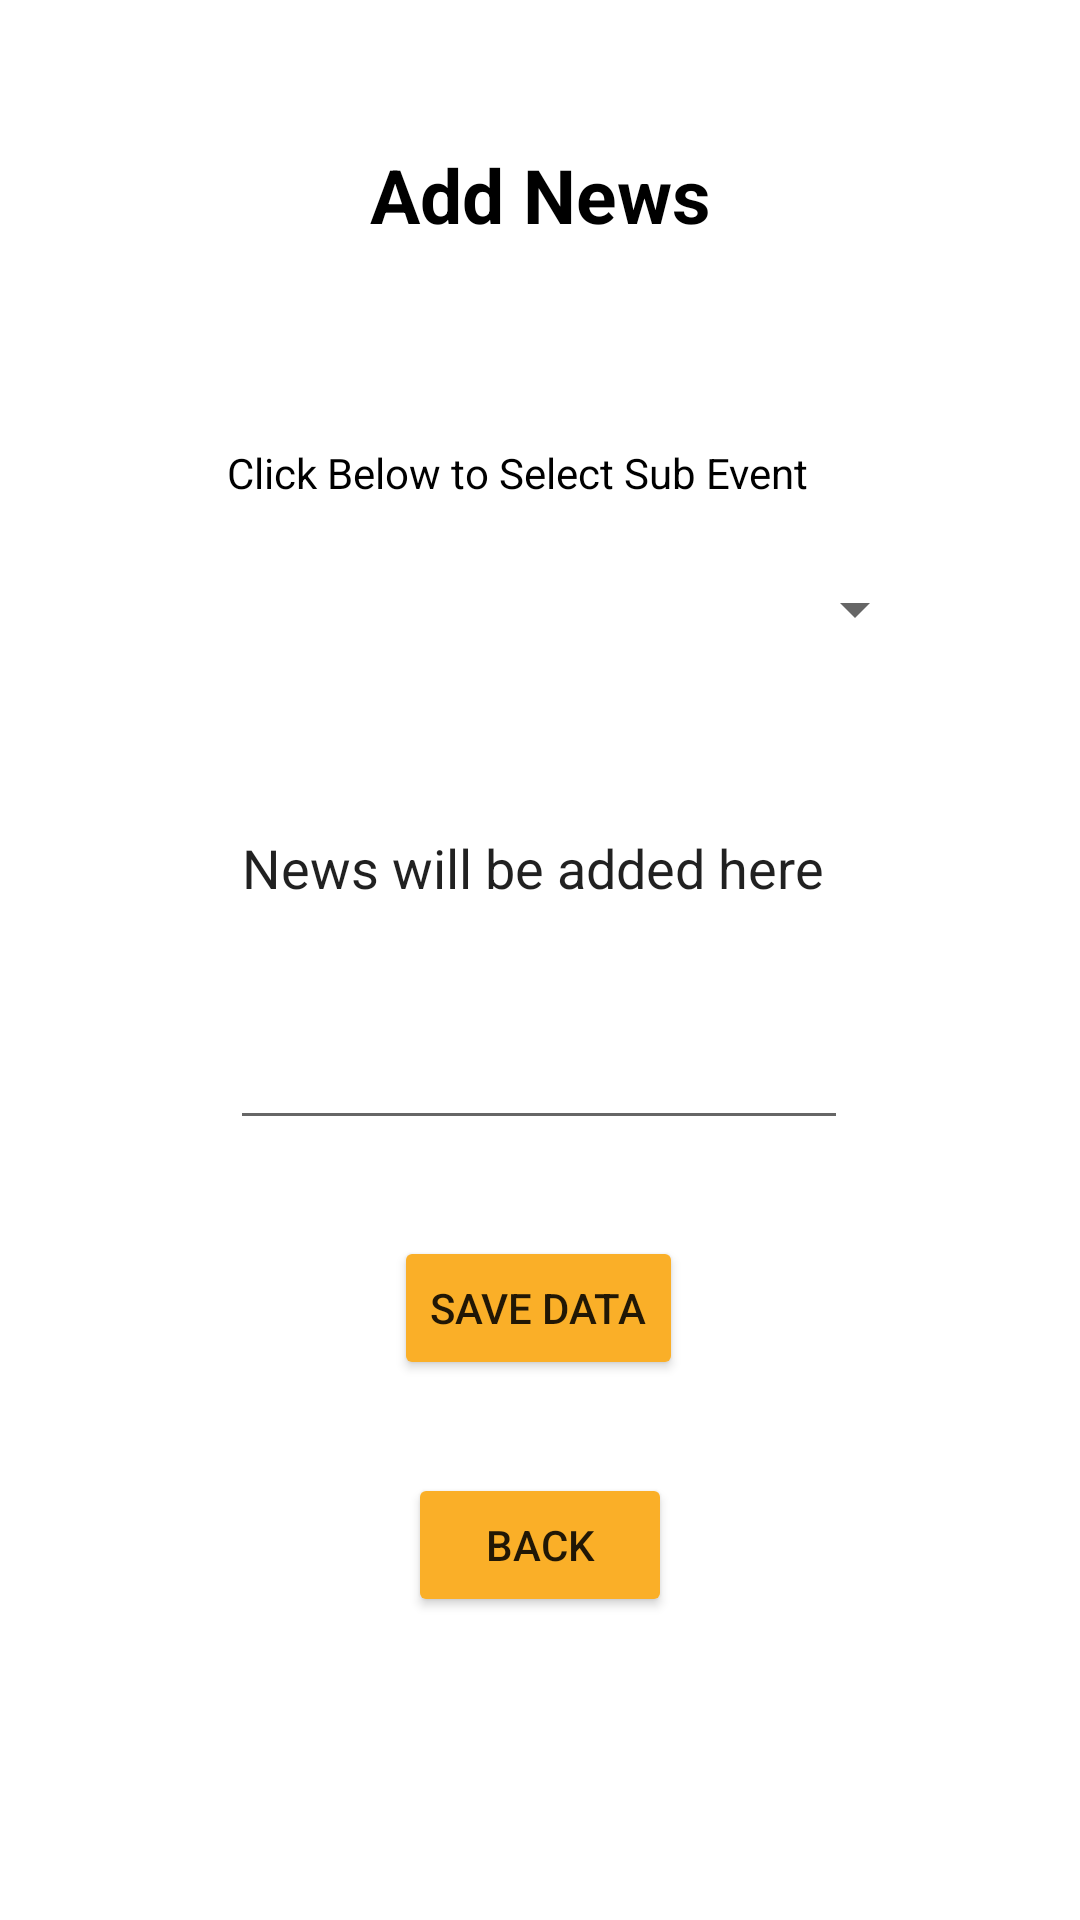

This screen was rendered from an Android layout file. Write that file and the resources it references.
<!-- AndroidManifest.xml: application theme Theme.DairaApp -->
<!-- res/layout/activity_add_news_main.xml -->
<?xml version="1.0" encoding="utf-8"?>
<androidx.constraintlayout.widget.ConstraintLayout xmlns:android="http://schemas.android.com/apk/res/android"
    xmlns:app="http://schemas.android.com/apk/res-auto"
    xmlns:tools="http://schemas.android.com/tools"
    android:layout_width="match_parent"
    android:layout_height="match_parent"
    tools:context=".OcPanel.AddNewsMainActivity">

    <EditText
        android:id="@+id/addnewsdesc"
        android:layout_width="206dp"
        android:layout_height="113dp"
        android:layout_marginTop="40dp"
        android:autofillHints=""
        android:ems="10"
        android:gravity="start|top"
        android:inputType="textMultiLine"
        android:text="@string/news_will_be_added_here"
        app:layout_constraintEnd_toEndOf="parent"
        app:layout_constraintHorizontal_bias="0.497"
        app:layout_constraintStart_toStartOf="parent"
        app:layout_constraintTop_toBottomOf="@+id/newssbspinner" />

    <Button
        android:id="@+id/button3"
        android:layout_width="wrap_content"
        android:layout_height="wrap_content"
        android:layout_marginTop="32dp"
        android:backgroundTint="#FAAF28"
        android:text="@string/save_data"
        app:layout_constraintEnd_toEndOf="parent"
        app:layout_constraintHorizontal_bias="0.498"
        app:layout_constraintStart_toStartOf="parent"
        app:layout_constraintTop_toBottomOf="@+id/addnewsdesc"
        android:onClick="submit_news"
        tools:ignore="TextContrastCheck" />

    <Button
        android:id="@+id/button4"
        android:layout_width="wrap_content"
        android:layout_height="wrap_content"
        android:layout_marginTop="31dp"
        android:backgroundTint="#FAAF28"
        android:text="@string/back"
        android:onClick="moveBack_"
        app:layout_constraintEnd_toEndOf="parent"
        app:layout_constraintStart_toStartOf="parent"
        app:layout_constraintTop_toBottomOf="@+id/button3" />

    <TextView
        android:id="@+id/textView11"
        android:layout_width="wrap_content"
        android:layout_height="wrap_content"
        android:layout_marginTop="60dp"
        android:text="@string/click_below_to_select_sub_event"
        android:textColor="#000000"
        app:layout_constraintEnd_toEndOf="parent"
        app:layout_constraintHorizontal_bias="0.455"
        app:layout_constraintStart_toStartOf="parent"
        app:layout_constraintTop_toBottomOf="@+id/textView12" />

    <Spinner
        android:id="@+id/newssbspinner"
        android:layout_width="211dp"
        android:layout_height="48dp"
        android:layout_marginStart="98dp"
        android:layout_marginTop="12dp"
        android:layout_marginEnd="102dp"
        app:layout_constraintEnd_toEndOf="parent"
        app:layout_constraintHorizontal_bias="0.0"
        app:layout_constraintStart_toStartOf="parent"
        app:layout_constraintTop_toBottomOf="@+id/textView11"
        tools:ignore="SpeakableTextPresentCheck" />

    <TextView
        android:id="@+id/textView12"
        android:layout_width="261dp"
        android:layout_height="40dp"
        android:layout_marginTop="48dp"
        android:text="Add News"
        android:textAlignment="center"
        android:textColor="#000000"
        android:textSize="25sp"
        android:textStyle="bold"
        app:layout_constraintEnd_toEndOf="parent"
        app:layout_constraintStart_toStartOf="parent"
        app:layout_constraintTop_toTopOf="parent" />


</androidx.constraintlayout.widget.ConstraintLayout>
<!-- resources referenced by this layout -->
<resources>
  <string name="back">Back</string>
  <string name="click_below_to_select_sub_event">Click Below to Select Sub Event</string>
  <string name="news_will_be_added_here">News will be added here</string>
  <string name="save_data">Save Data</string>
  <style name="Theme.DairaApp" parent="Theme.MaterialComponents.DayNight.NoActionBar">
          
          <item name="colorPrimary">@color/purple_500</item>
          <item name="colorPrimaryVariant">@color/purple_700</item>
          <item name="colorOnPrimary">@color/white</item>
          
          <item name="colorSecondary">@color/teal_200</item>
          <item name="colorSecondaryVariant">@color/teal_700</item>
          <item name="colorOnSecondary">@color/black</item>
          
          <item name="android:statusBarColor" tools:targetApi="l">@color/daira_clr</item>
          
      </style>
  <color name="purple_500">#FF6200EE</color>
  <color name="purple_700">#FF3700B3</color>
  <color name="white">#FFFFFFFF</color>
  <color name="teal_200">#FF03DAC5</color>
  <color name="teal_700">#FF018786</color>
  <color name="black">#FF000000</color>
  <color name="daira_clr">#faaf28</color>
</resources>
